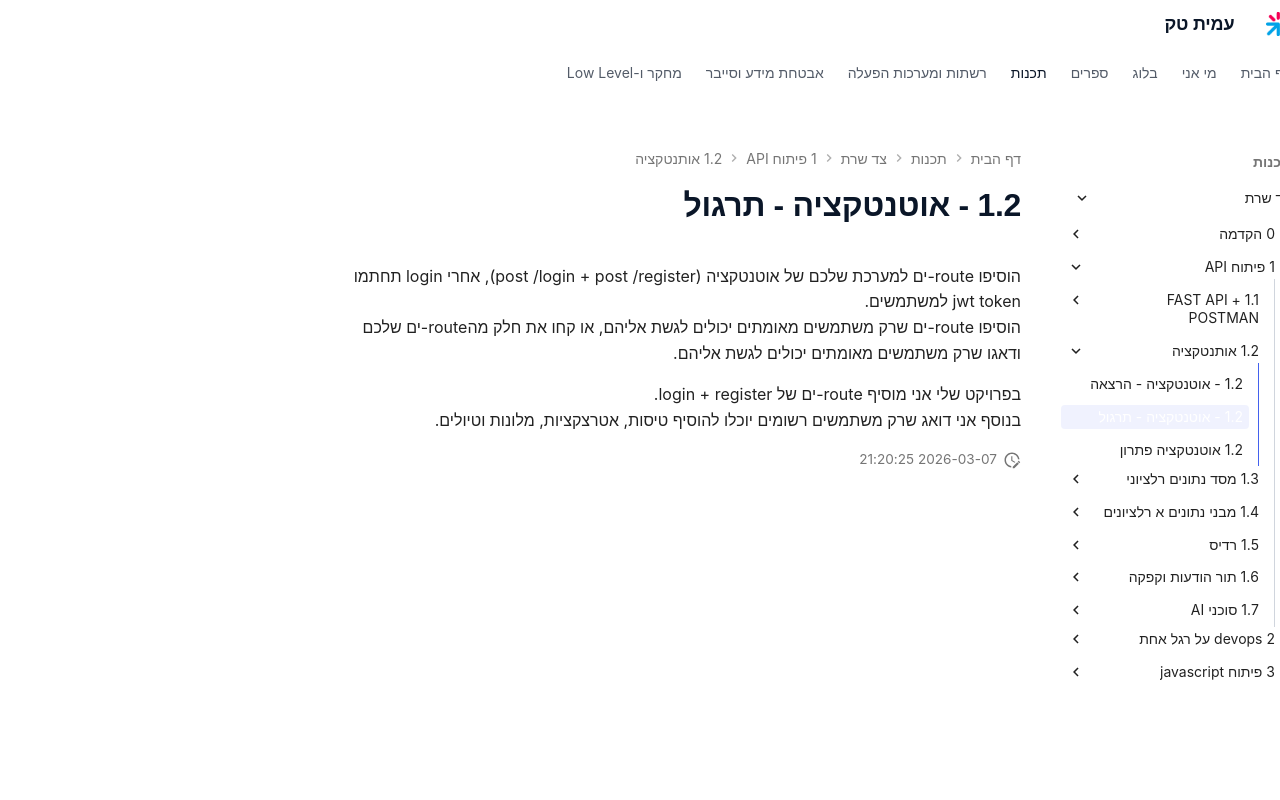

repository: AmitPinchasi/amittech · page: צד-שרת/1 - פיתוח API/1.2 - אותנטקציה/1.2 - אוטנטקציה - תרגול/index.html · generator: mkdocs

הוסיפו route-ים למערכת שלכם של אוטנטקציה (post /login + post /register), אחרי login תחתמו jwt token למשתמשים.
הוסיפו route-ים שרק משתמשים מאומתים יכולים לגשת אליהם, או קחו את חלק מהroute-ים שלכם ודאגו שרק משתמשים מאומתים יכולים לגשת אליהם.

בפרויקט שלי אני מוסיף route-ים של login + register.
בנוסף אני דואג שרק משתמשים רשומים יוכלו להוסיף טיסות, אטרצקציות, מלונות וטיולים.
